Run: headless pygame with SDL's dummy video driver; simulated clock (each Clock.tick advances the game by its frame time, no real sleeping); random seed 0; keys injected as events and as key.get_pressed() state; no mouse input.
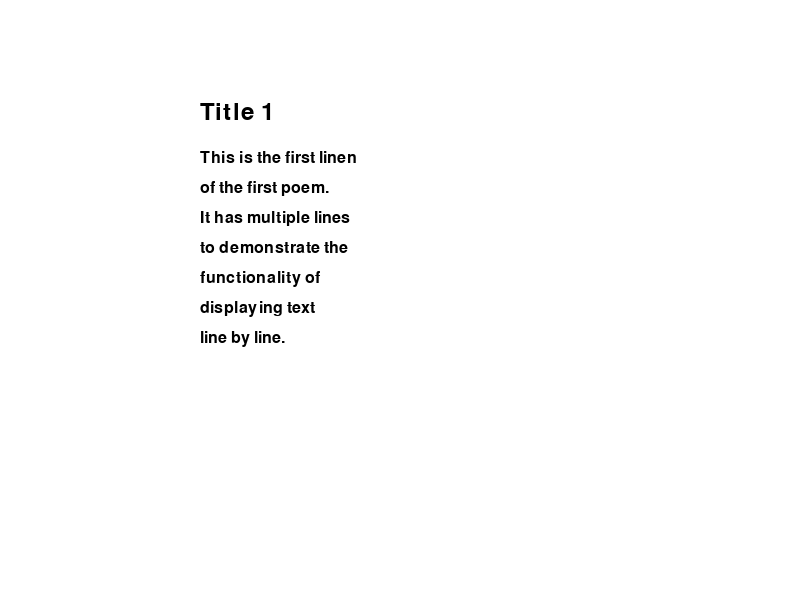
Frame 1 of 4 · flips 1–60 · no input
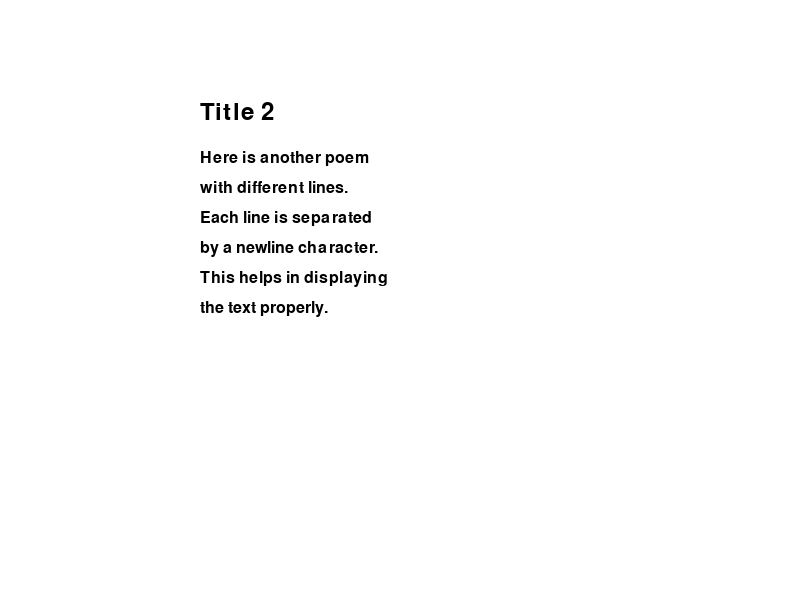
Frame 2 of 4 · flips 61–180 · tapped SPACE, RETURN · held RIGHT (→), D
Frame 3 of 4 · flips 181–300 · held DOWN (↓), S · screen unchanged from frame 2, image omitted
Frame 4 of 4 · flips 301–420 · held LEFT (←), A, UP (↑), W · screen same as frame 1, image omitted

The pygame program that drew these frames:

import pygame
from pygame.locals import KEYDOWN

pygame.init()

screen = pygame.display.set_mode((800, 600))
pygame.display.set_caption("Poem Pygame")

font1 = pygame.font.SysFont("Arial", 36)
font2 = pygame.font.SysFont("Times New Roman", 24)

title = ["Title 1", "Title 2", "Title 3"]
poem = [
    """
    This is the first linen
    of the first poem.
    It has multiple lines
    to demonstrate the
    functionality of
    displaying text
    line by line.
    """,
    """
    Here is another poem
    with different lines.
    Each line is separated
    by a newline character.
    This helps in displaying
    the text properly.
    """,
    """
    The final poem is here
    with its own lines.
    This is to show how
    we can navigate through
    different pages of text
    using Pygame.
    """
]

# Split the poem into lines
poem_lines = [poem[i].strip().split('\n') for i in range(len(title))]

page = 1
while True:
    screen.fill((255, 255, 255))

    text = font1.render(title[page-1], True, (0, 0, 0))
    screen.blit(text, (200, 100))
    for i, line in enumerate(poem_lines[page-1]):
        text = font2.render(line.strip(), True, (0, 0, 0))
        screen.blit(text, (200, 150 + i * 30))

    pygame.display.flip()

    for event in pygame.event.get():
        if event.type == pygame.QUIT:
            pygame.quit()
        if event.type == KEYDOWN:
            if event.key == pygame.K_RIGHT and page < len(title):
                page += 1
            if event.key == pygame.K_LEFT and page > 1:
                page -= 1
